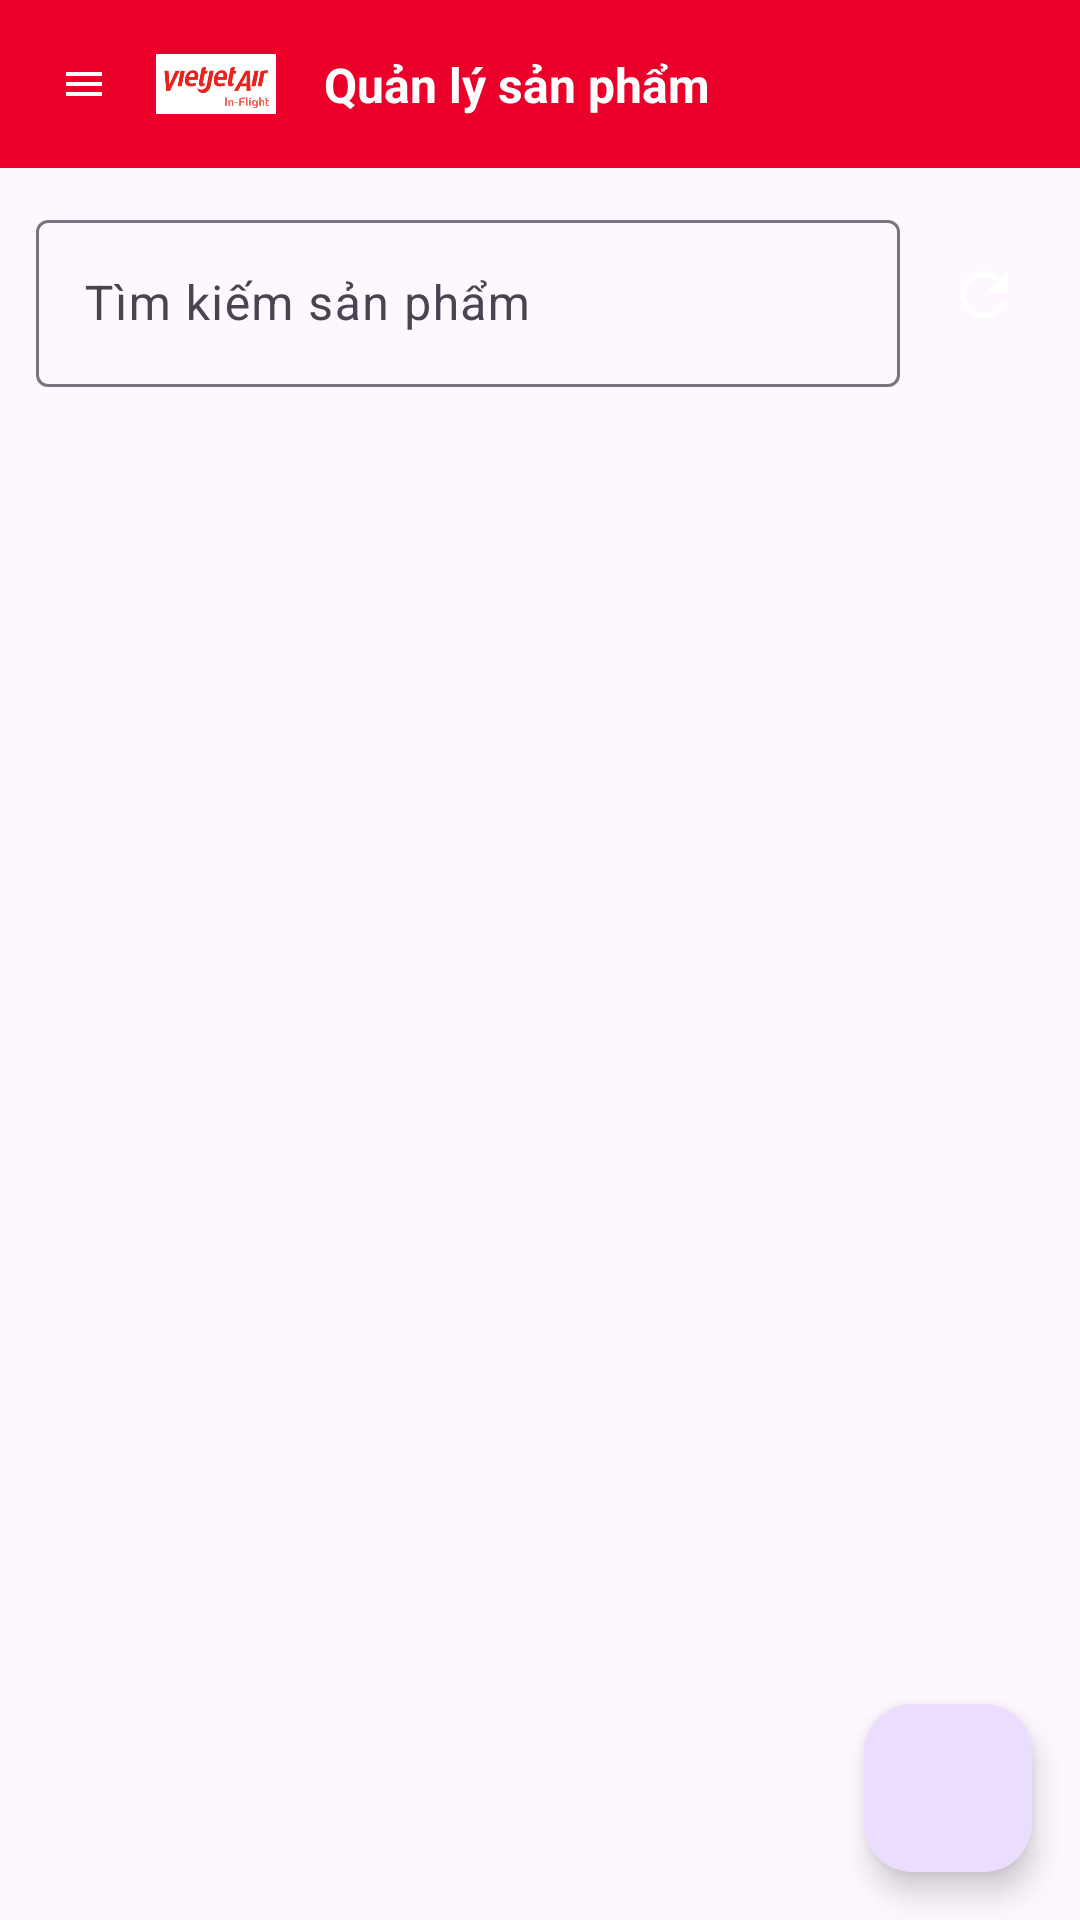

Write the Android layout XML for this screen, with the resource values it uses.
<!-- AndroidManifest.xml: activity theme Theme.VietInflightInventory.NoActionBar -->
<!-- res/layout/activity_products.xml -->
<?xml version="1.0" encoding="utf-8"?>
<androidx.drawerlayout.widget.DrawerLayout
    xmlns:android="http://schemas.android.com/apk/res/android"
    xmlns:app="http://schemas.android.com/apk/res-auto"
    android:id="@+id/drawer_layout"
    android:layout_width="match_parent"
    android:layout_height="match_parent">

    <LinearLayout
        android:orientation="vertical"
        android:layout_width="match_parent"
        android:layout_height="match_parent">

        <androidx.constraintlayout.widget.ConstraintLayout
            android:layout_width="match_parent"
            android:layout_height="56dp"
            android:background="#EA0029">

            <ImageView
                android:id="@+id/btn_menu"
                android:layout_width="24dp"
                android:layout_height="24dp"
                android:src="@drawable/ic_menu"
                app:tint="@color/white"
                android:background="?attr/selectableItemBackgroundBorderless"
                android:padding="4dp"
                android:layout_marginStart="16dp"
                app:layout_constraintStart_toStartOf="parent"
                app:layout_constraintTop_toTopOf="parent"
                app:layout_constraintBottom_toBottomOf="parent"/>

            <ImageView
                android:id="@+id/img_logo"
                android:layout_width="48dp"
                android:layout_height="48dp"
                android:src="@drawable/vietjet_logo"
                android:background="?attr/selectableItemBackgroundBorderless"
                android:padding="4dp"
                app:layout_constraintStart_toEndOf="@id/btn_menu"
                app:layout_constraintTop_toTopOf="parent"
                app:layout_constraintBottom_toBottomOf="parent"
                android:layout_marginStart="8dp"/>

            <TextView
                android:id="@+id/tv_title"
                android:layout_width="wrap_content"
                android:layout_height="wrap_content"
                android:text="Quản lý sản phẩm"
                android:textColor="@color/white"
                android:textSize="16sp"
                android:textStyle="bold"
                app:layout_constraintStart_toEndOf="@id/img_logo"
                app:layout_constraintBottom_toBottomOf="parent"
                app:layout_constraintTop_toTopOf="parent"
                android:layout_marginStart="12dp"/>
        </androidx.constraintlayout.widget.ConstraintLayout>

        <LinearLayout
            android:layout_width="match_parent"
            android:layout_height="wrap_content"
            android:orientation="horizontal"
            android:padding="12dp"
            android:gravity="center_vertical">

            <com.google.android.material.textfield.TextInputLayout
                android:layout_width="0dp"
                android:layout_height="wrap_content"
                android:layout_weight="1"
                android:hint="Tìm kiếm sản phẩm">
                <com.google.android.material.textfield.TextInputEditText
                    android:id="@+id/et_search"
                    android:layout_width="match_parent"
                    android:layout_height="wrap_content"/>
            </com.google.android.material.textfield.TextInputLayout>
            <ImageButton
                android:id="@+id/btn_refresh"
                android:layout_width="40dp"
                android:layout_height="40dp"
                android:layout_marginStart="8dp"
                android:background="?selectableItemBackgroundBorderless"
                android:src="@drawable/ic_refresh"
                android:contentDescription="Làm mới"/>
        </LinearLayout>

        <androidx.recyclerview.widget.RecyclerView
            android:id="@+id/rv_products"
            android:layout_width="match_parent"
            android:layout_height="0dp"
            android:layout_weight="1"
            android:padding="8dp"/>

        <LinearLayout
            android:id="@+id/layout_empty"
            android:orientation="vertical"
            android:layout_width="match_parent"
            android:layout_height="wrap_content"
            android:gravity="center"
            android:padding="24dp"
            android:visibility="gone">
            <TextView
                android:layout_width="wrap_content"
                android:layout_height="wrap_content"
                android:text="Không có sản phẩm nào."
                android:textColor="#777"
                android:textSize="15sp"/>
        </LinearLayout>

        <com.google.android.material.floatingactionbutton.FloatingActionButton
            android:id="@+id/fab_add"
            android:layout_width="wrap_content"
            android:layout_height="wrap_content"
            android:src="@drawable/ic_add"
            android:layout_gravity="end|bottom"
            android:tint="@color/white"
            android:layout_margin="16dp" />

    </LinearLayout>

    <com.google.android.material.navigation.NavigationView
        android:id="@+id/nav_view"
        android:layout_width="280dp"
        android:layout_height="match_parent"
        android:layout_gravity="start"
        app:headerLayout="@layout/nav_header"
        app:menu="@menu/drawer_menu"/>

</androidx.drawerlayout.widget.DrawerLayout>
<!-- res/layout/nav_header.xml (included above) -->
<LinearLayout xmlns:android="http://schemas.android.com/apk/res/android"
    android:orientation="vertical"
    android:layout_width="match_parent"
    android:layout_height="160dp"
    android:gravity="center"
    android:background="@color/vietjet_red"
    android:padding="16dp">

    <TextView
        android:id="@+id/tv_nav_avatar"
        android:text="QT"
        android:textSize="32sp"
        android:textColor="@android:color/white"
        android:background="@drawable/bg_circle_red"
        android:gravity="center"
        android:layout_width="64dp"
        android:layout_height="64dp"
        android:layout_marginBottom="8dp" />

    <TextView
        android:id="@+id/tv_nav_fullname"
        android:text="Quách Phong Thạnh"
        android:textColor="@android:color/white"
        android:textStyle="bold"
        android:textSize="16sp"
        android:layout_width="wrap_content"
        android:layout_height="wrap_content" />
</LinearLayout>
<!-- resources referenced by this layout -->
<resources>
  <color name="vietjet_red">#E53E3E</color>
  <color name="white">#FFFFFF</color>
  <!-- drawable bg_circle_red (drawable) -->
  <?xml version="1.0" encoding="utf-8"?>
  
  <shape xmlns:android="http://schemas.android.com/apk/res/android"
      android:shape="oval">
      <solid android:color="@color/vietjet_red" />
  </shape>
  <!-- drawable ic_menu (drawable) -->
  <vector xmlns:android="http://schemas.android.com/apk/res/android"
      android:width="24dp"
      android:height="24dp"
      android:viewportWidth="24"
      android:viewportHeight="24">
      <path
          android:fillColor="#FF000000"
          android:pathData="M3,18h18v-2L3,16v2zM3,13h18v-2L3,11v2zM3,6v2h18L21,6L3,6z"/>
  </vector>
  <!-- drawable ic_refresh (drawable) -->
  <vector xmlns:android="http://schemas.android.com/apk/res/android"
      android:width="24dp"
      android:height="24dp"
      android:viewportWidth="24"
      android:viewportHeight="24">
      <path
          android:fillColor="#fff"
          android:pathData="M17.65,6.35C16.2,4.9 14.21,4 12,4c-4.42,0 -7.99,3.58 -7.99,8s3.57,8 7.99,8c3.73,0 6.84,-2.55 7.73,-6h-2.08c-0.82,2.33 -3.04,4 -5.65,4 -3.31,0 -6,-2.69 -6,-6s2.69,-6 6,-6c1.66,0 3.14,0.69 4.22,1.78L13,11h7V4l-2.35,2.35z"/>
  </vector>
  <!-- drawable vietjet_logo: png bitmap (drawable, 20845 bytes) -->
  <style name="Theme.VietInflightInventory.NoActionBar" parent="Theme.Material3.DayNight.NoActionBar">
          <item name="colorPrimary">@color/vietjet_red</item>
          <item name="colorPrimaryVariant">@color/vietjet_red</item>
          <item name="colorOnPrimary">@color/white</item>
          <item name="colorSecondary">@color/blue_info</item>
          <item name="colorSecondaryVariant">@color/blue_info</item>
          <item name="colorOnSecondary">@color/white</item>
          <item name="android:statusBarColor" tools:targetApi="l">?attr/colorPrimaryVariant</item>
          <item name="windowActionBar">false</item>
          <item name="windowNoTitle">true</item>
      </style>
  <color name="blue_info">#3182CE</color>
</resources>
